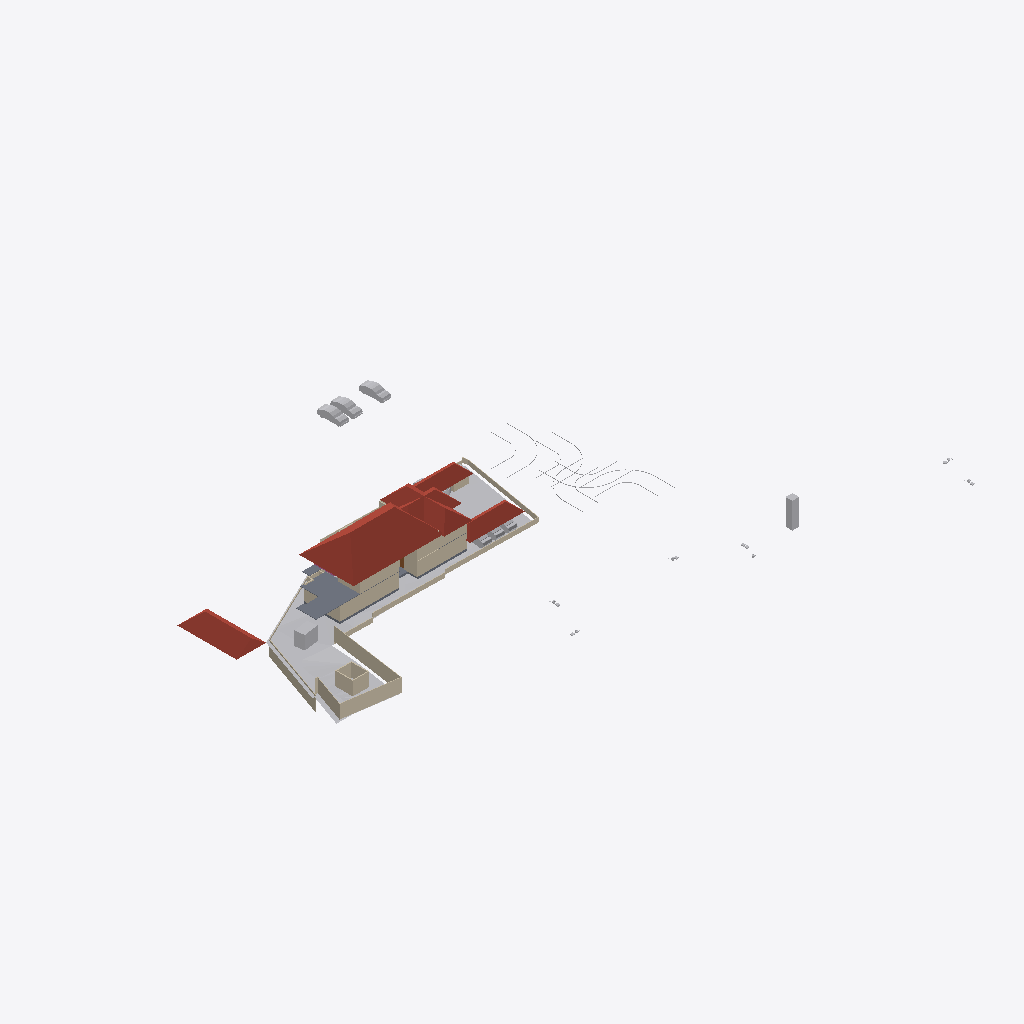
Isometric view of an IFC building model (IFC-SPF (STEP), schema IFC4X3, length unit metre), seen from the south-west, elements coloured by IFC class: 28 walls (beige), 15 other elements (light grey), 6 roofs (red-brown), 5 slabs (grey), 1 door (brown).
Extent 123.3 m × 86.4 m × 15.3 m (x, y, z). Storeys (6): Road Level at 0.00 m; Concept at 0.00 m; Existing at 0.00 m; Roof at 0.00 m; GF at 0.45 m; FF at 3.45 m. Elements (275): 84 IfcWall, 66 IfcBuildingElementProxy, 49 IfcFurniture, 24 IfcSanitaryTerminal, 15 IfcDoor, 11 IfcSlab, 8 IfcVehicle, 6 IfcRoof, 3 IfcStairFlight, 2 IfcGeographicElement, 2 IfcRailing, 2 IfcTransportElement.

HEADER;
FILE_DESCRIPTION(('ViewDefinition[DesignTransferView]'),'2;1');
FILE_NAME('Jailani.ifc','2025-11-28T19:36:53+05:30',(''),(''),'IfcOpenShell 0.8.3-post1','Bonsai 0.8.3-post1','Nobody');
FILE_SCHEMA(('IFC4X3'));
ENDSEC;
DATA;
#1=IFCPROJECT('1rEyq$MlvDVO9q4X_6O_vh',$,'My Project',$,$,$,$,(#14,#26),#9);
#31=IFCSITE('2ymv4STDrDCBgdvlSnG91s',$,'My Site',$,$,#54,$,$,$,$,$,$,$,$);
#37=IFCBUILDING('0WCwdFWaT3fvN6dYFJV0G3',$,'My Building',$,$,#60,$,$,$,$,$,$);
#43=IFCBUILDINGSTOREY('3glIUxBxj019WI9WL2_LBp',$,'Road Level',$,$,#66,$,$,$,$);
#2091=IFCBUILDINGSTOREY('0gksAyAJzF1eVdNHxF82jx',$,'GF',$,$,#2111,$,$,$,$);
#9684=IFCBUILDINGSTOREY('0GW8AoQ6z9OfFkHNDnUrmB',$,'FF',$,$,#79158,$,$,$,$);
#36449=IFCBUILDINGSTOREY('08MXqDc890wx$ikiXcsfjl',$,'Concept',$,$,#36465,$,$,$,$);
#37612=IFCBUILDINGSTOREY('3FqJSqHaz8MQtwN4CzJUgT',$,'Existing',$,$,#37627,$,$,$,$);
#39460=IFCBUILDINGSTOREY('2$v9ldK6P2VucsJp$wo$TV',$,'Roof',$,$,#39475,$,$,$,$);
#1788=IFCGEOGRAPHICELEMENT('2G7_FUH1TFnfA2p0BceQCt',$,'Site',$,$,#92131,#1804,$,.TERRAIN.);
#85471=IFCROOF('0hlaEbjhXESecx5VZoVM17',$,'Hometheatre',$,$,#89239,#85477,$,.HIP_ROOF.);
#79606=IFCROOF('1NEastO1X6N9DvNmgS8S$Q',$,'Hometheatre',$,$,#81870,#79612,$,.HIP_ROOF.);
#89125=IFCROOF('3QG_sn$6D8wh3KWg2rDEP$',$,'Hometheatre',$,$,#89234,#89131,$,.HIP_ROOF.);
#78927=IFCSLAB('3Ja9PLnEH84gqm0uv6Uki_',$,'Slab',$,$,#79663,#78948,$,$);
#83843=IFCROOF('1pFq7nUoz2yR107ud67i51',$,'Hometheatre',$,$,#85878,#83849,$,.HIP_ROOF.);
#2607=IFCWALL('0hLi5deXP5Zfo$NOtNZznY',$,'Wall',$,$,#35130,#2613,$,$);
#2632=IFCWALL('1hiIP0I5r0ZAybbUAFoviW',$,'Wall',$,$,#35120,#2638,$,$);
#83806=IFCROOF('0oJvKo2E55bOpUdS8Q88GC',$,'Hometheatre',$,$,#85873,#83812,$,.HIP_ROOF.);
#59578=IFCWALL('18OzynGbzFkxUyJxJqUeri',$,'Wall',$,$,#83470,#59589,$,$);
#40902=IFCROOF('0NQmnSdgH4pOZ3l6AOOmoo',$,'Hometheatre',$,$,#89124,#40908,$,.HIP_ROOF.);
#74074=IFCWALL('3rQ_eWSI1E988SeZf1Hbnw',$,'Wall',$,$,#75126,#74085,$,$);
#2532=IFCWALL('2uoMgyRXTBJAXpnQJxkX2y',$,'Wall',$,$,#36276,#2538,$,$);
#3370=IFCWALL('0xoPJC_XvDxeOzIZpSQWPO',$,'Wall',$,$,#35160,#3381,$,$);
#4239=IFCBUILDINGELEMENTPROXY('3q7lNd2p17oe3AMat8N37d',$,'Toilet 2',$,$,#81645,#4249,$,.COMPLEX.);
#75549=IFCWALL('36oGwTk25DYRf$Ld17aTG9',$,'Wall',$,$,#94314,#75560,$,$);
#23555=IFCTRANSPORTELEMENT('10_X8X5DHBYv3U3r1ASSTk',$,'TransportElement',$,$,#35085,#23564,$,$);
#40247=IFCVEHICLE('1o80UYAPX4cRrso8iBSkYA',$,'Vehicle',$,$,#41071,#40260,$,$);
#40601=IFCVEHICLE('2n0InfZ3983xlP1tLNpSFe',$,'Vehicle',$,$,#41081,#40614,$,$);
#3433=IFCWALL('2gqgdNokT89Rrmjq1x$gkt',$,'Wall',$,$,#35105,#3444,$,$);
#40568=IFCVEHICLE('3YADKfQzbBmOkqjeAW8eZC',$,'Vehicle',$,$,#41076,#40581,$,$);
#2407=IFCWALL('1wqYISk15EtxPgF1WYwVVh',$,'Wall',$,$,#35135,#2413,$,$);
#2582=IFCWALL('3AhfTEAr96zBOu2JT1DiVf',$,'Wall',$,$,#35125,#2588,$,$);
#86840=IFCWALL('1zaCosLNjApxxIMARr_CVV',$,'Wall',$,$,#88688,#86851,$,$);
#60677=IFCWALL('18dA7i_Sb71RfCHKrpu8gf',$,'Wall',$,$,#80312,#60688,$,$);
#86900=IFCWALL('1aeQ_VI9P6Kxd7IMz03byN',$,'Wall',$,$,#88698,#86911,$,$);
#75599=IFCWALL('3JwW6CeSP3m90Lo4WgKhZe',$,'Wall',$,$,#87119,#75610,$,$);
#80504=IFCWALL('12NwpFmU98MAM6qOKwjUDK',$,'Wall',$,$,#80565,#80515,$,$);
#75060=IFCWALL('2K92LYKUD0X8mExphv8wF_',$,'Wall',$,$,#91050,#75071,$,$);
#60124=IFCWALL('2egd4x5r5Bt9ju5FZWKZ7D',$,'Wall',$,$,#89508,#60135,$,$);
#4726=IFCSLAB('2FiUBYKgX14Ok5pfpzPww9',$,'Slab',$,$,#60906,#4737,$,$);
#79664=IFCSLAB('2KcVTmhSr7ZQgyB2Jzj1Vp',$,'Slab',$,$,#79699,#79685,$,$);
#60948=IFCSLAB('11QzhEmLjEpPRVO_fEbIYE',$,'Slab',$,$,#61542,#60969,$,$);
#86870=IFCWALL('1_fX$FEwXFLOJR8rOkkV$4',$,'Wall',$,$,#88693,#86881,$,$);
#41410=IFCVEHICLE('0vgVxzNb92ZxtGg52SdjXf',$,'Vehicle',$,$,#85938,#41423,$,$);
#41382=IFCVEHICLE('1IZ4nX7e53bPYukwIgWlwk',$,'Vehicle',$,$,#85933,#41395,$,$);
#2381=IFCWALL('2ukC8AQQP85Rb_ZeT84bZY',$,'Wall',$,$,#35110,#2388,$,$);
#42195=IFCVEHICLE('3MkhLELVLDs8uvUp6MaLNE',$,'Vehicle',$,$,#85948,#42208,$,$);
#86943=IFCWALL('2f2pLvPszF0xVQvVxkOD$B',$,'Wall',$,$,#88703,#86954,$,$);
#3190=IFCWALL('193oymhqH3WPw9ieWVOFsJ',$,'Wall',$,$,#36281,#3201,$,$);
#75649=IFCWALL('2gTor6mr53hg_pswciWXP$',$,'Wall',$,$,#93889,#75660,$,$);
#79700=IFCSLAB('0lqrDvbjb6qvHPYSsT3$oX',$,'Slab',$,$,#94197,#79721,$,$);
#82494=IFCWALL('114z9vmOj61f0ByT8PV_4j',$,'Wall',$,$,#83669,#82505,$,$);
#2507=IFCWALL('0zjDgr1wL5mfJb$oJ72rHP',$,'Wall',$,$,#36271,#2513,$,$);
#42055=IFCBUILDINGELEMENTPROXY('3wwYmhSjv9weqNYZfzH9xT',$,'BuildingElementProxy',$,$,#88413,#42068,$,$);
#43017=IFCBUILDINGELEMENTPROXY('3aYsPRn39B_hfstnZLeJpy',$,'BuildingElementProxy',$,$,#88418,#43030,$,$);
#41753=IFCBUILDINGELEMENTPROXY('1GRKmkjDv94ej3zzovNSwP',$,'BuildingElementProxy',$,$,#88403,#41766,$,$);
#41969=IFCBUILDINGELEMENTPROXY('34CNFuP7L4$g0jXxUngOCu',$,'BuildingElementProxy',$,$,#88408,#41982,$,$);
#45469=IFCBUILDINGELEMENTPROXY('0b4nwe_Ur2p96W4WE_ytTz',$,'BuildingElementProxy',$,$,#88423,#45482,$,$);
#76504=IFCWALL('3VFoUjnBz00vQzzjQsLCSn',$,'Wall',$,$,#79318,#76515,$,$);
#90683=IFCWALL('2kwMDjbHP08g7TT4KEJLW1',$,'Wall',$,$,#92871,#90694,$,$);
#2557=IFCWALL('1jgfO0WGDDYQvoMLTOy$x_',$,'Wall',$,$,#36085,#2563,$,$);
#4106=IFCBUILDINGELEMENTPROXY('3eKD0RJXX2cvK3v1N6xXAg',$,'Well',$,$,#81655,#4238,$,.COMPLEX.);
#89350=IFCDOOR('3ftKtJ2ZLFBhEe5UvCnY2q',$,'Door',$,$,#92363,#89358,$,$,$,$,$,$);
#2432=IFCWALL('1qBEh3Vc9ECAZABChTAhje',$,'Wall',$,$,#35145,#2438,$,$);
ENDSEC;
